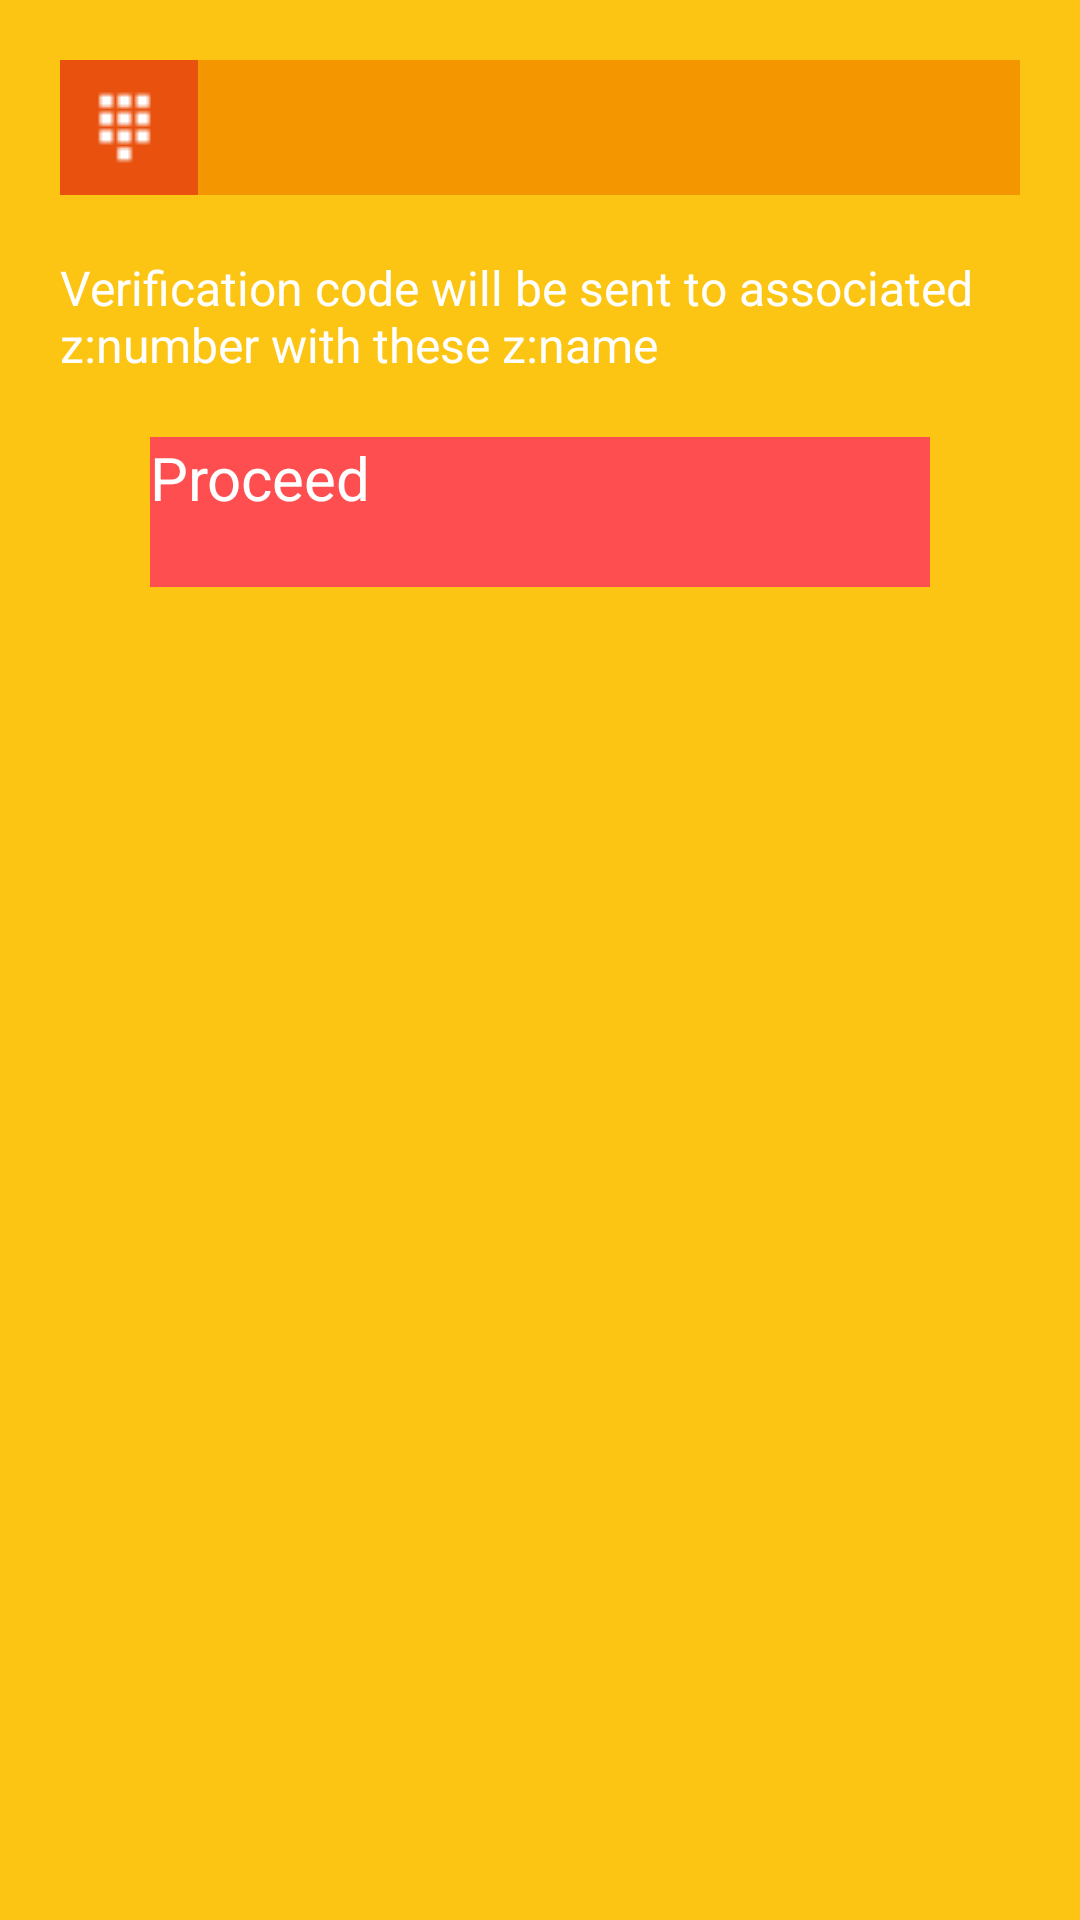

Reconstruct the res/layout file that produces this screen, plus the resources it refers to.
<!-- AndroidManifest.xml: application theme Theme.Zname -->
<!-- res/layout/activity_verification_layout.xml -->
<?xml version="1.0" encoding="utf-8"?>

<LinearLayout xmlns:android="http://schemas.android.com/apk/res/android"
    android:layout_width="match_parent"
    android:layout_height="match_parent"
    android:background="@color/signup_light_orange"
    android:orientation="vertical" >

    <ScrollView
        android:layout_width="match_parent"
        android:layout_height="match_parent" >

        <LinearLayout
            android:layout_width="match_parent"
            android:layout_height="wrap_content"
            android:layout_gravity="top|center"
            android:layout_margin="10dp"
            android:orientation="vertical"
            android:padding="10dp" >

            <LinearLayout
                android:layout_width="fill_parent"
                android:layout_height="45dp"
                android:background="@color/signup_dark_orange"
                android:orientation="horizontal" >

                <ImageView
                    android:layout_width="wrap_content"
                    android:layout_height="wrap_content"
                    android:layout_gravity="left|center"
                    android:layout_marginLeft="7dp"
                    android:background="@drawable/accounts_glyph_code" android:contentDescription="@string/app_name"/>

                <TextView
                    android:id="@+id/verification_txt_zname"
                    android:layout_width="fill_parent"
                    android:layout_height="match_parent"
                    android:layout_marginLeft="10dp"
                    android:background="@color/signup_medium_orange"
                    android:gravity="center"
                    android:maxLength="5"
                    android:paddingLeft="15dp"
                    android:textColor="@android:color/white"
                    android:textSize="20sp" />
            </LinearLayout>

            <TextView
                android:id="@+id/verification_txt_verify"
                android:layout_width="fill_parent"
                android:layout_height="wrap_content"
                android:layout_gravity="center"
                android:layout_marginTop="20dp"
                android:gravity="center|left"
                android:text="@string/str_sign_verify"
                android:textColor="@android:color/white"
                android:textSize="16sp" />

            <Button
                android:id="@+id/verification_btn"
                android:layout_width="fill_parent"
                android:layout_height="50dp"
                android:layout_gravity="center"
                android:layout_marginLeft="30dp"
                android:layout_marginRight="30dp"
                android:layout_marginTop="20dp"
                android:background="@color/signup_random_orange"
                android:text="Proceed"
                android:textColor="@android:color/white"
                android:textSize="20sp" />
        </LinearLayout>
    </ScrollView>

</LinearLayout>
<!-- resources referenced by this layout -->
<resources>
  <color name="signup_dark_orange">#E9510E</color>
  <color name="signup_light_orange">#FCC513</color>
  <color name="signup_medium_orange">#F49600</color>
  <color name="signup_random_orange">#FF4E50</color>
  <string name="app_name">Z:name</string>
  <string name="str_sign_verify">Verification code will be sent to associated z:number with these z:name</string>
  <!-- drawable selectable_background_zname (drawable) -->
  <?xml version="1.0" encoding="utf-8"?>
  <selector xmlns:android="http://schemas.android.com/apk/res/android"
          android:exitFadeDuration="@android:integer/config_mediumAnimTime" >
      <item android:state_pressed="false" android:state_focused="true" android:drawable="@drawable/list_focused_zname" />
      <item android:state_pressed="true" android:drawable="@drawable/list_pressed_zname" />
      <item android:drawable="@android:color/transparent" />
  </selector>
  <style name="PopupMenu.Zname" parent="@style/Widget.Sherlock.Light.ListPopupWindow">
          <item name="android:popupBackground">@drawable/menu_dropdown_panel_zname</item>
      </style>
  <style name="DropDownListView.Zname" parent="@style/Widget.Sherlock.Light.ListView.DropDown">
          <item name="android:listSelector">@drawable/selectable_background_zname</item>
      </style>
  <style name="ActionBarTabStyle.Zname" parent="@style/Widget.Sherlock.Light.ActionBar.TabView">
          <item name="android:background">@drawable/tab_indicator_ab_zname</item>
      </style>
  <style name="DropDownNav.Zname" parent="@style/Widget.Sherlock.Light.Spinner.DropDown.ActionBar">
          <item name="android:background">@drawable/spinner_background_ab_zname</item>
          <item name="android:popupBackground">@drawable/menu_dropdown_panel_zname</item>
          <item name="android:dropDownSelector">@drawable/selectable_background_zname</item>
      </style>
  <style name="ActionBar.Solid.Zname" parent="@style/Widget.Sherlock.Light.ActionBar.Solid">
          <item name="background">@drawable/ab_solid_zname</item>
          <item name="backgroundStacked">@drawable/ab_stacked_solid_zname</item>
          <item name="backgroundSplit">@drawable/ab_bottom_solid_zname</item>
          <item name="progressBarStyle">@style/ProgressBar.Zname</item>
          <item name="titleTextStyle">@style/MyTheme.TitleTextStyle</item>
      </style>
  <style name="ActionButton.CloseMode.Zname" parent="@style/Widget.Sherlock.Light.ActionButton.CloseMode">
          <item name="android:background">@drawable/btn_cab_done_zname</item>
      </style>
  <style name="autoScaleTextView">
  
          
          <item name="@attr/minTextSize">10dp</item>
      </style>
  <style name="Overflow.Text.Color" parent="Widget">
          <item name="android:textColor">@android:color/white</item>
      </style>
  <style name="ProgressBar.Zname" parent="@style/Widget.Sherlock.Light.ProgressBar.Horizontal">
          <item name="android:progressDrawable">@drawable/progress_horizontal_zname</item>
      </style>
  <style name="MyTheme.TitleTextStyle" parent="@style/TextAppearance.Sherlock.Widget.ActionBar.Title">
          <item name="android:textColor">#FFFFFF</item>
          <item name="android:textSize">20sp</item>
      </style>
  <!-- drawable btn_cab_done_zname (drawable) -->
  <?xml version="1.0" encoding="utf-8"?>
  <selector xmlns:android="http://schemas.android.com/apk/res/android">
      <item android:state_pressed="true"
          android:drawable="@drawable/btn_cab_done_pressed_zname" />
      <item android:state_focused="true" android:state_enabled="true"
          android:drawable="@drawable/btn_cab_done_focused_zname" />
      <item android:state_enabled="true"
          android:drawable="@drawable/btn_cab_done_default_zname" />
  </selector>
</resources>
